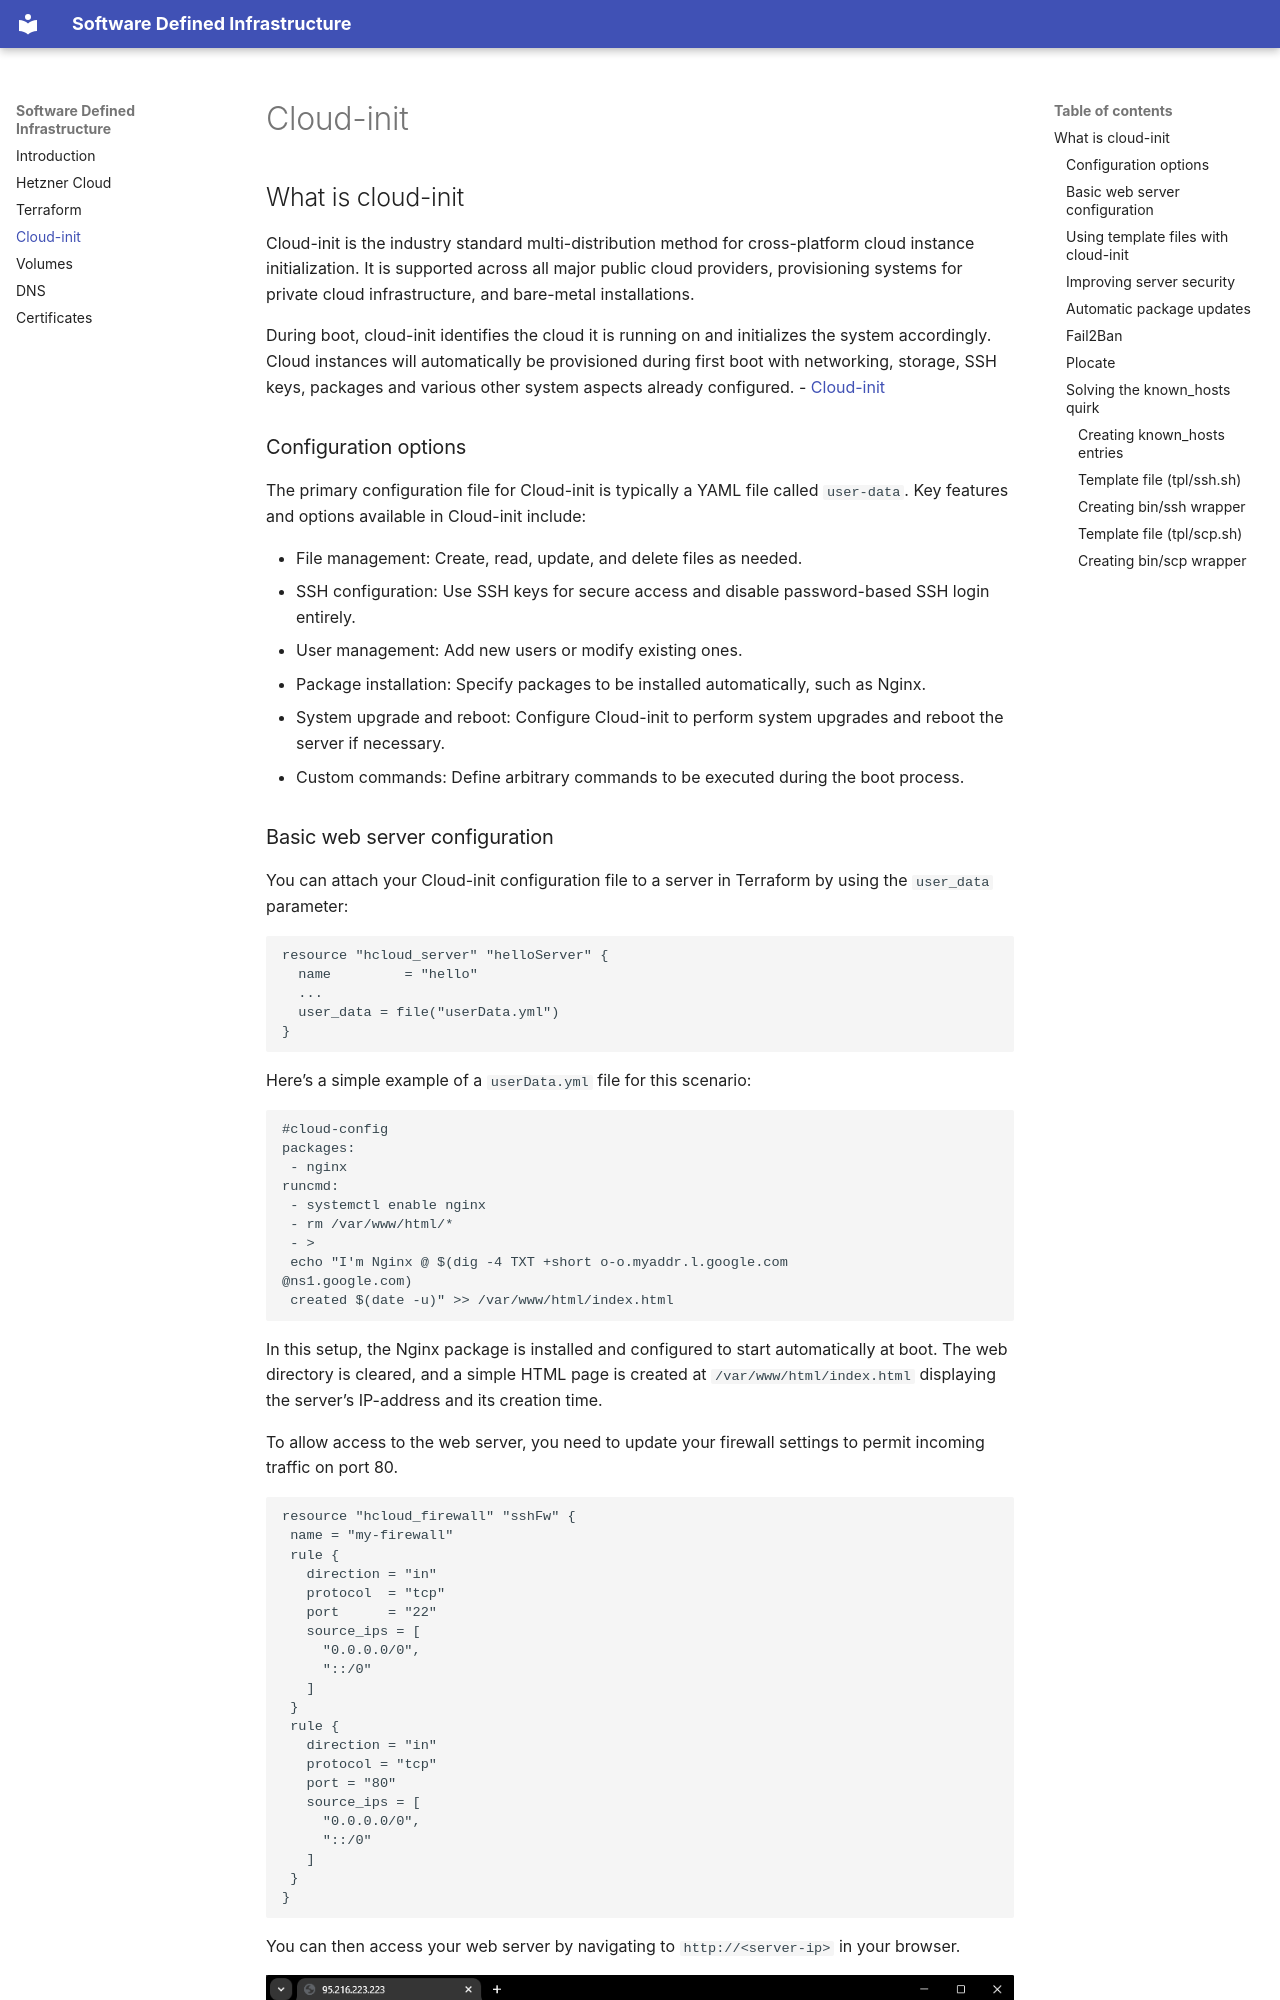

repository: JonasOehler/software-defined-infrastructure · page: cloud-init/index.html · generator: mkdocs

## What is cloud-init

Cloud-init is the industry standard multi-distribution method for cross-platform cloud instance initialization. It is supported across all major public cloud providers, provisioning systems for private cloud infrastructure, and bare-metal installations.

During boot, cloud-init identifies the cloud it is running on and initializes the system accordingly. Cloud instances will automatically be provisioned during first boot with networking, storage, SSH keys, packages and various other system aspects already configured. - [Cloud-init](https://cloudinit.readthedocs.io/en/latest/)

### Configuration options

The primary configuration file for Cloud-init is typically a YAML file called `user-data`. Key features and options available in Cloud-init include:

- File management: Create, read, update, and delete files as needed.
- SSH configuration: Use SSH keys for secure access and disable password-based SSH login entirely.
- User management: Add new users or modify existing ones.
- Package installation: Specify packages to be installed automatically, such as Nginx.
- System upgrade and reboot: Configure Cloud-init to perform system upgrades and reboot the server if necessary.
- Custom commands: Define arbitrary commands to be executed during the boot process.
